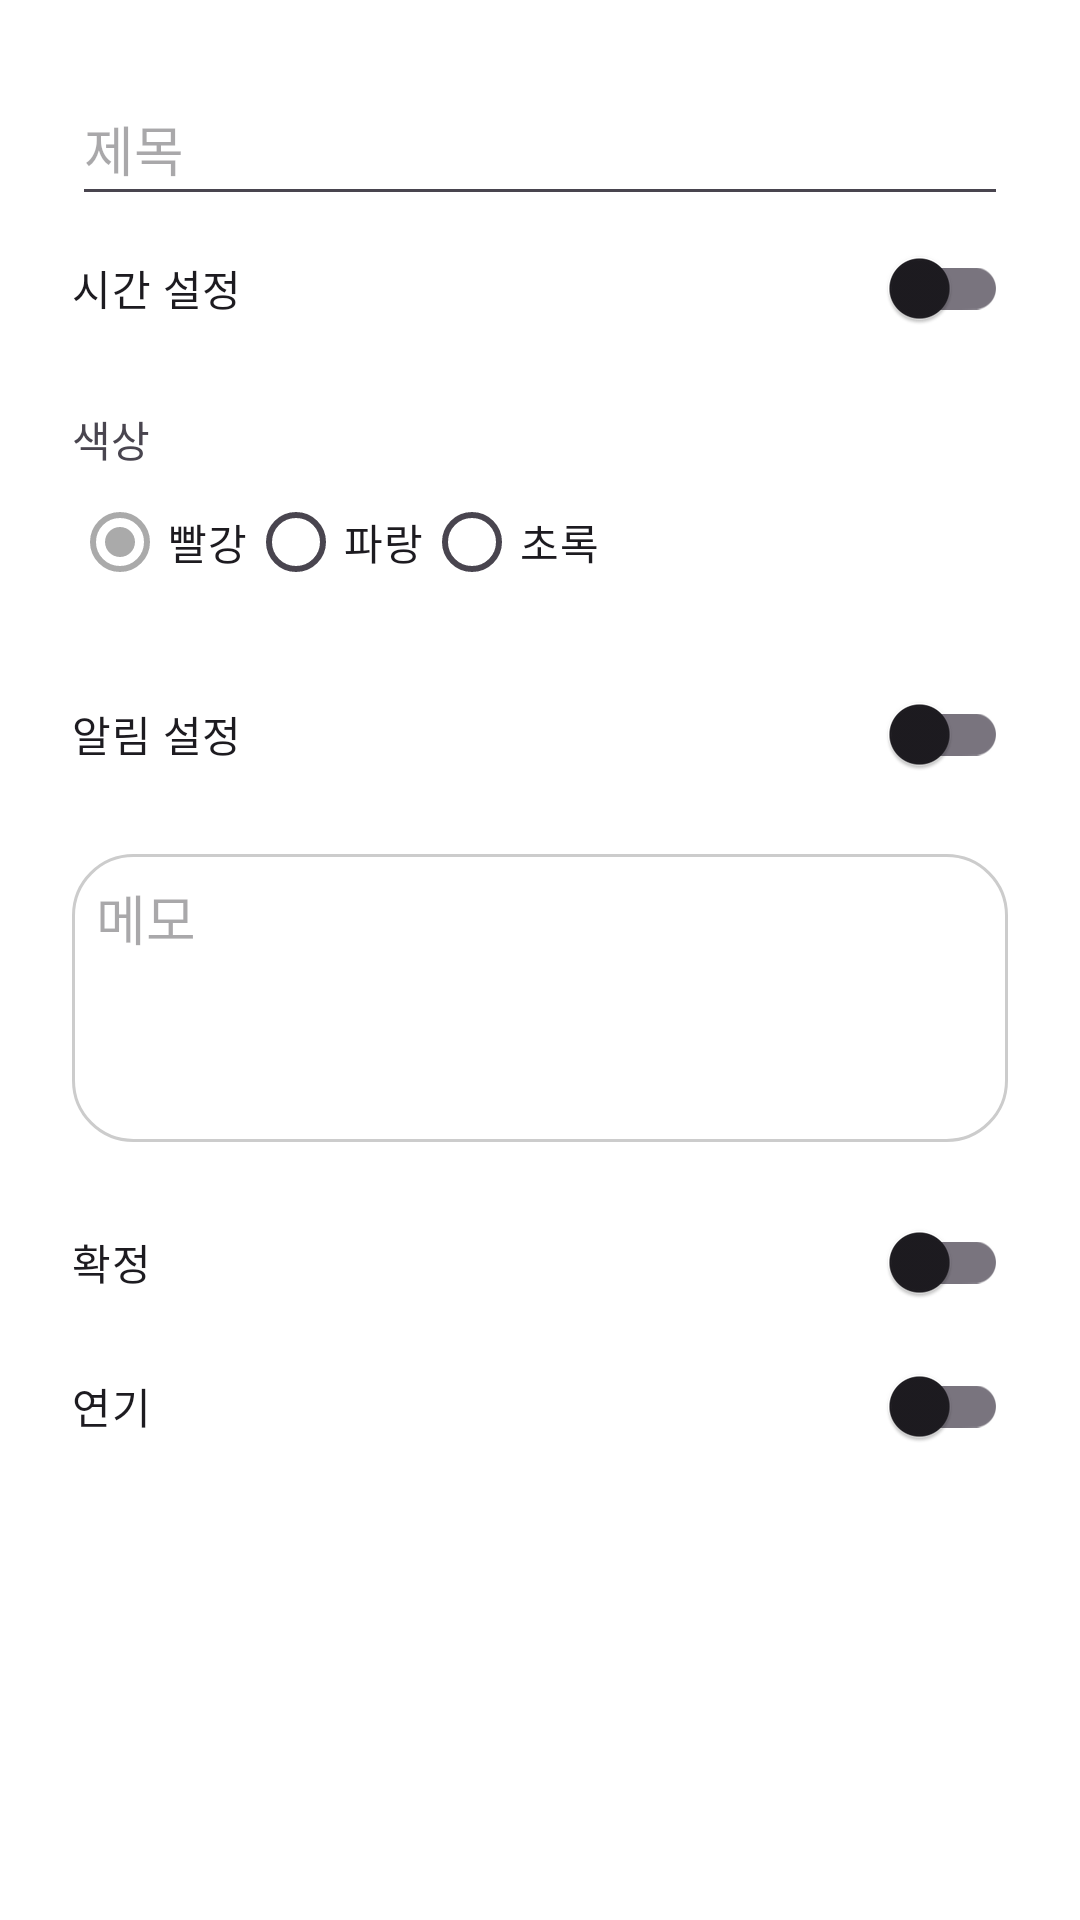

Reconstruct the res/layout file that produces this screen, plus the resources it refers to.
<!-- AndroidManifest.xml: application theme Base.Theme.MyCalendar -->
<!-- res/layout/dialog_add_schedule.xml -->
<?xml version="1.0" encoding="utf-8"?>
<ScrollView xmlns:android="http://schemas.android.com/apk/res/android"
    android:layout_width="match_parent"
    android:layout_height="wrap_content">

    <LinearLayout
        android:layout_width="match_parent"
        android:layout_height="wrap_content"
        android:orientation="vertical"
        android:padding="24dp">

        <EditText
            android:id="@+id/titleEditText"
            android:layout_width="match_parent"
            android:layout_height="wrap_content"
            android:autofillHints="name"
            android:hint="@string/title"
            android:inputType="text"
            android:minHeight="48dp" />

        <com.google.android.material.switchmaterial.SwitchMaterial
            android:id="@+id/timeSwitch"
            android:layout_width="match_parent"
            android:layout_height="wrap_content"
            android:minHeight="48dp"
            android:text="@string/set_time" />

        <LinearLayout
            android:id="@+id/timeLayout"
            android:layout_width="match_parent"
            android:layout_height="wrap_content"
            android:orientation="vertical"
            android:visibility="gone">

            <RelativeLayout
                android:id="@+id/startTimeLayout"
                android:layout_width="match_parent"
                android:layout_height="wrap_content"
                android:background="?attr/selectableItemBackground"
                android:clickable="true"
                android:focusable="true"
                android:paddingVertical="8dp">

                <TextView
                    android:layout_width="wrap_content"
                    android:layout_height="wrap_content"
                    android:layout_centerVertical="true"
                    android:text="시작 시간"/>

                <TextView
                    android:id="@+id/startTimeText"
                    android:layout_width="wrap_content"
                    android:layout_height="wrap_content"
                    android:layout_alignParentEnd="true"
                    android:layout_centerVertical="true"
                    android:text="09:00"
                    android:textColor="@android:color/black"
                    android:textSize="18sp" />
            </RelativeLayout>

            <RelativeLayout
                android:id="@+id/endTimeLayout"
                android:layout_width="match_parent"
                android:layout_height="wrap_content"
                android:background="?attr/selectableItemBackground"
                android:clickable="true"
                android:focusable="true"
                android:paddingVertical="8dp">

                <TextView
                    android:layout_width="wrap_content"
                    android:layout_height="wrap_content"
                    android:layout_centerVertical="true"
                    android:text="종료 시간" />

                <TextView
                    android:id="@+id/endTimeText"
                    android:layout_width="wrap_content"
                    android:layout_height="wrap_content"
                    android:layout_alignParentEnd="true"
                    android:layout_centerVertical="true"
                    android:text="10:00"
                    android:textColor="@android:color/black"
                    android:textSize="18sp" />
            </RelativeLayout>
        </LinearLayout>

        <TextView
            android:layout_width="wrap_content"
            android:layout_height="wrap_content"
            android:layout_marginTop="16dp"
            android:text="@string/color" />

        <RadioGroup
            android:id="@+id/colorRadioGroup"
            android:layout_width="match_parent"
            android:layout_height="wrap_content"
            android:orientation="horizontal">

            <RadioButton
                android:id="@+id/redRadioButton"
                android:layout_width="wrap_content"
                android:layout_height="wrap_content"
                android:checked="true"
                android:text="@string/color_red" />

            <RadioButton
                android:id="@+id/blueRadioButton"
                android:layout_width="wrap_content"
                android:layout_height="wrap_content"
                android:text="@string/color_blue" />

            <RadioButton
                android:id="@+id/greenRadioButton"
                android:layout_width="wrap_content"
                android:layout_height="wrap_content"
                android:text="@string/color_green" />
        </RadioGroup>

        <com.google.android.material.switchmaterial.SwitchMaterial
            android:id="@+id/alarmSwitch"
            android:layout_width="match_parent"
            android:layout_height="wrap_content"
            android:layout_marginTop="16dp"
            android:minHeight="48dp"
            android:text="@string/set_alarm" />

        <EditText
            android:id="@+id/memoEditText"
            android:layout_width="match_parent"
            android:layout_height="wrap_content"
            android:layout_marginTop="16dp"
            android:background="@drawable/edit_text_background"
            android:gravity="top"
            android:hint="@string/memo"
            android:inputType="textMultiLine"
            android:maxLines="5"
            android:minHeight="96dp"
            android:padding="8dp" />

        <com.google.android.material.switchmaterial.SwitchMaterial
            android:id="@+id/confirmSwitch"
            android:layout_width="match_parent"
            android:layout_height="wrap_content"
            android:layout_marginTop="16dp"
            android:minHeight="48dp"
            android:text="@string/confirmed" />

        <com.google.android.material.switchmaterial.SwitchMaterial
            android:id="@+id/postponeSwitch"
            android:layout_width="match_parent"
            android:layout_height="wrap_content"
            android:minHeight="48dp"
            android:text="@string/postponed" />

    </LinearLayout>
</ScrollView>
<!-- resources referenced by this layout -->
<resources>
  <!-- drawable edit_text_background (drawable) -->
  <?xml version="1.0" encoding="utf-8"?>
  <shape xmlns:android="http://schemas.android.com/apk/res/android">
      <solid android:color="#FFFFFF" />
      <corners android:radius="20dp" />
      <stroke android:width="1dp" android:color="#CCCCCC" />
  </shape>
  <string name="color">색상</string>
  <string name="color_blue">파랑</string>
  <string name="color_green">초록</string>
  <string name="color_red">빨강</string>
  <string name="confirmed">확정</string>
  <string name="memo">메모</string>
  <string name="postponed">연기</string>
  <string name="set_alarm">알림 설정</string>
  <string name="set_time">시간 설정</string>
  <string name="title">제목</string>
  <style name="Base.Theme.MyCalendar" parent="Theme.Material3.DayNight.NoActionBar">
          
          <item name="android:windowBackground">@android:color/white</item>
          <item name="colorPrimary">@android:color/darker_gray</item>
  
      </style>
</resources>
